The GitHub repository socheadev/mite_research_project contains a labelled image folder "dataset" with 5 categories: alcohol, blood, graphic violence, sexual, traffic accident. Examples follow, each with its label.

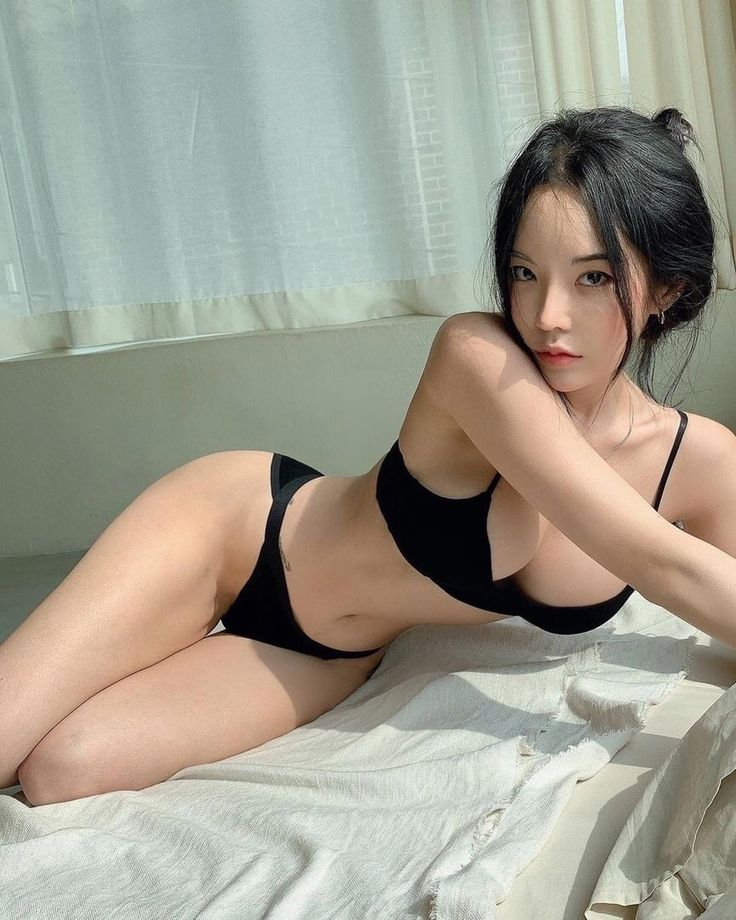
Label: sexual

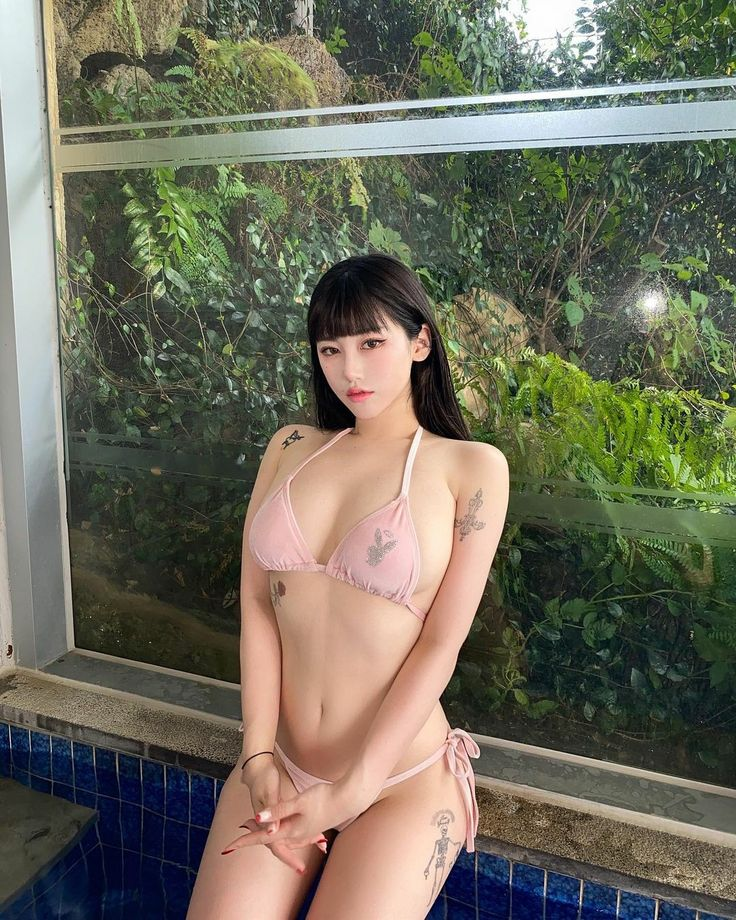
Label: sexual

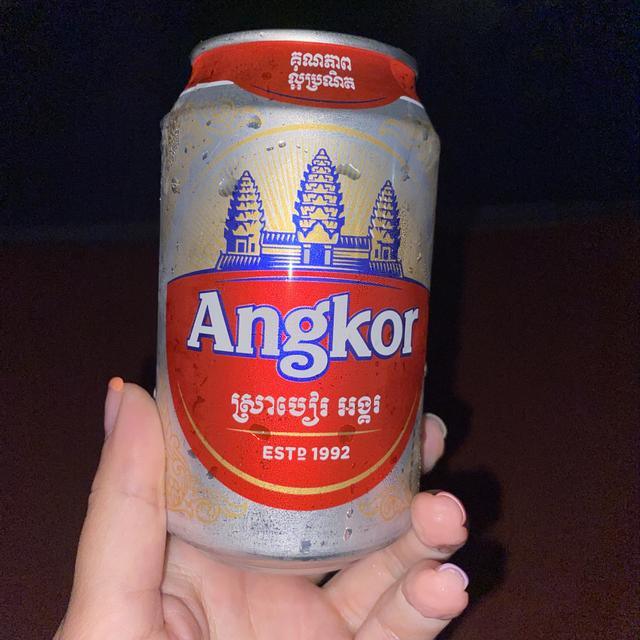
Label: alcohol

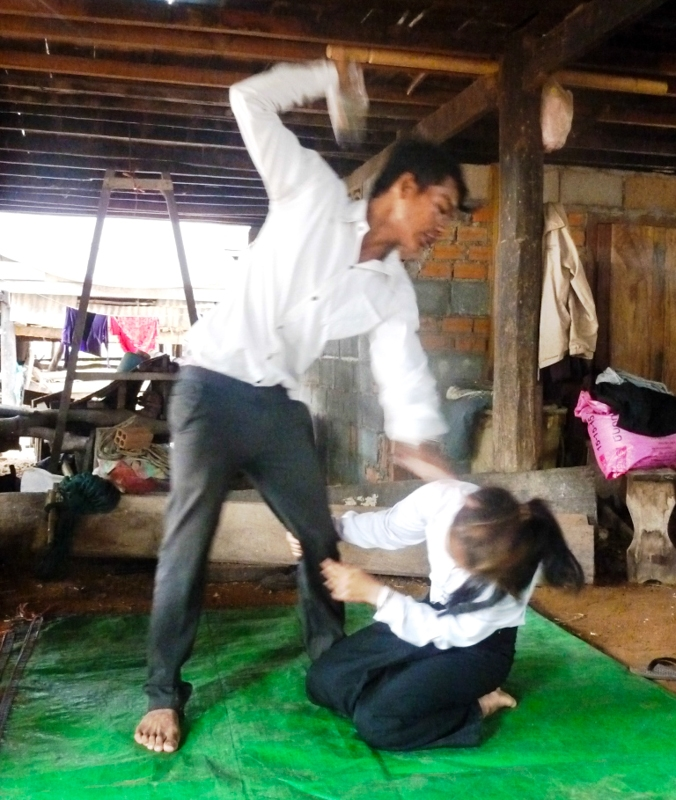
Label: graphic violence

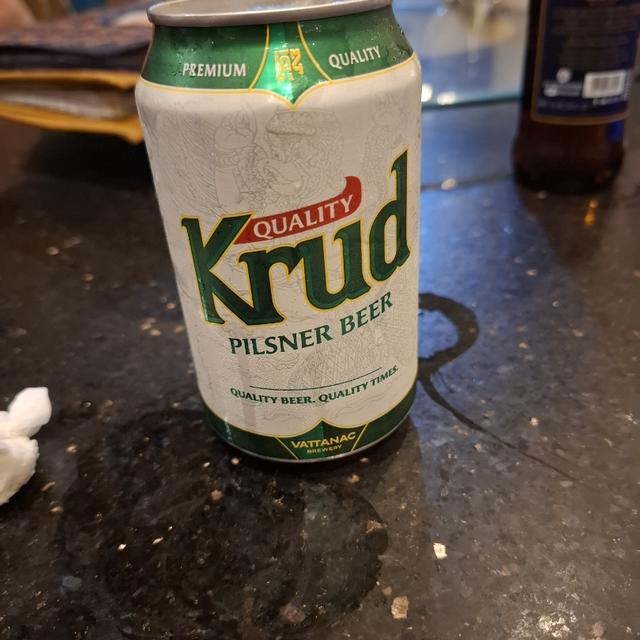
Label: alcohol

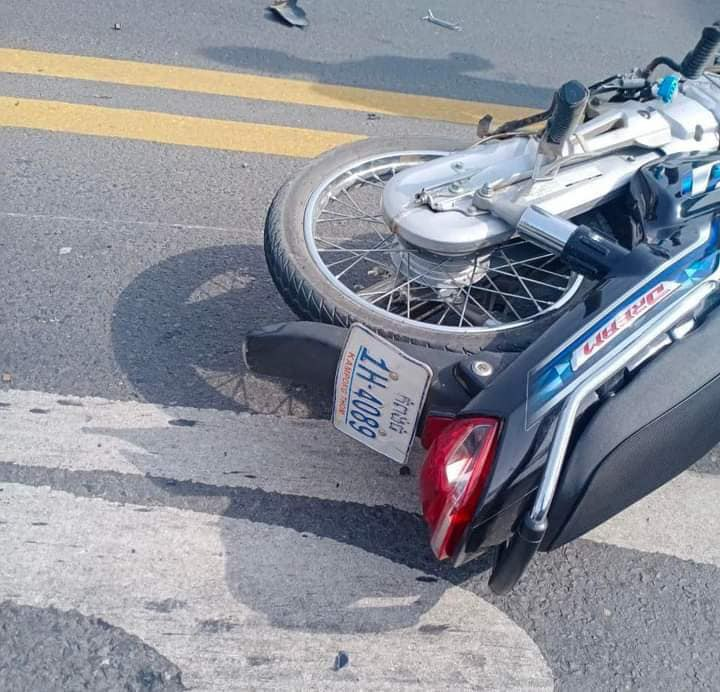
Label: traffic accident
